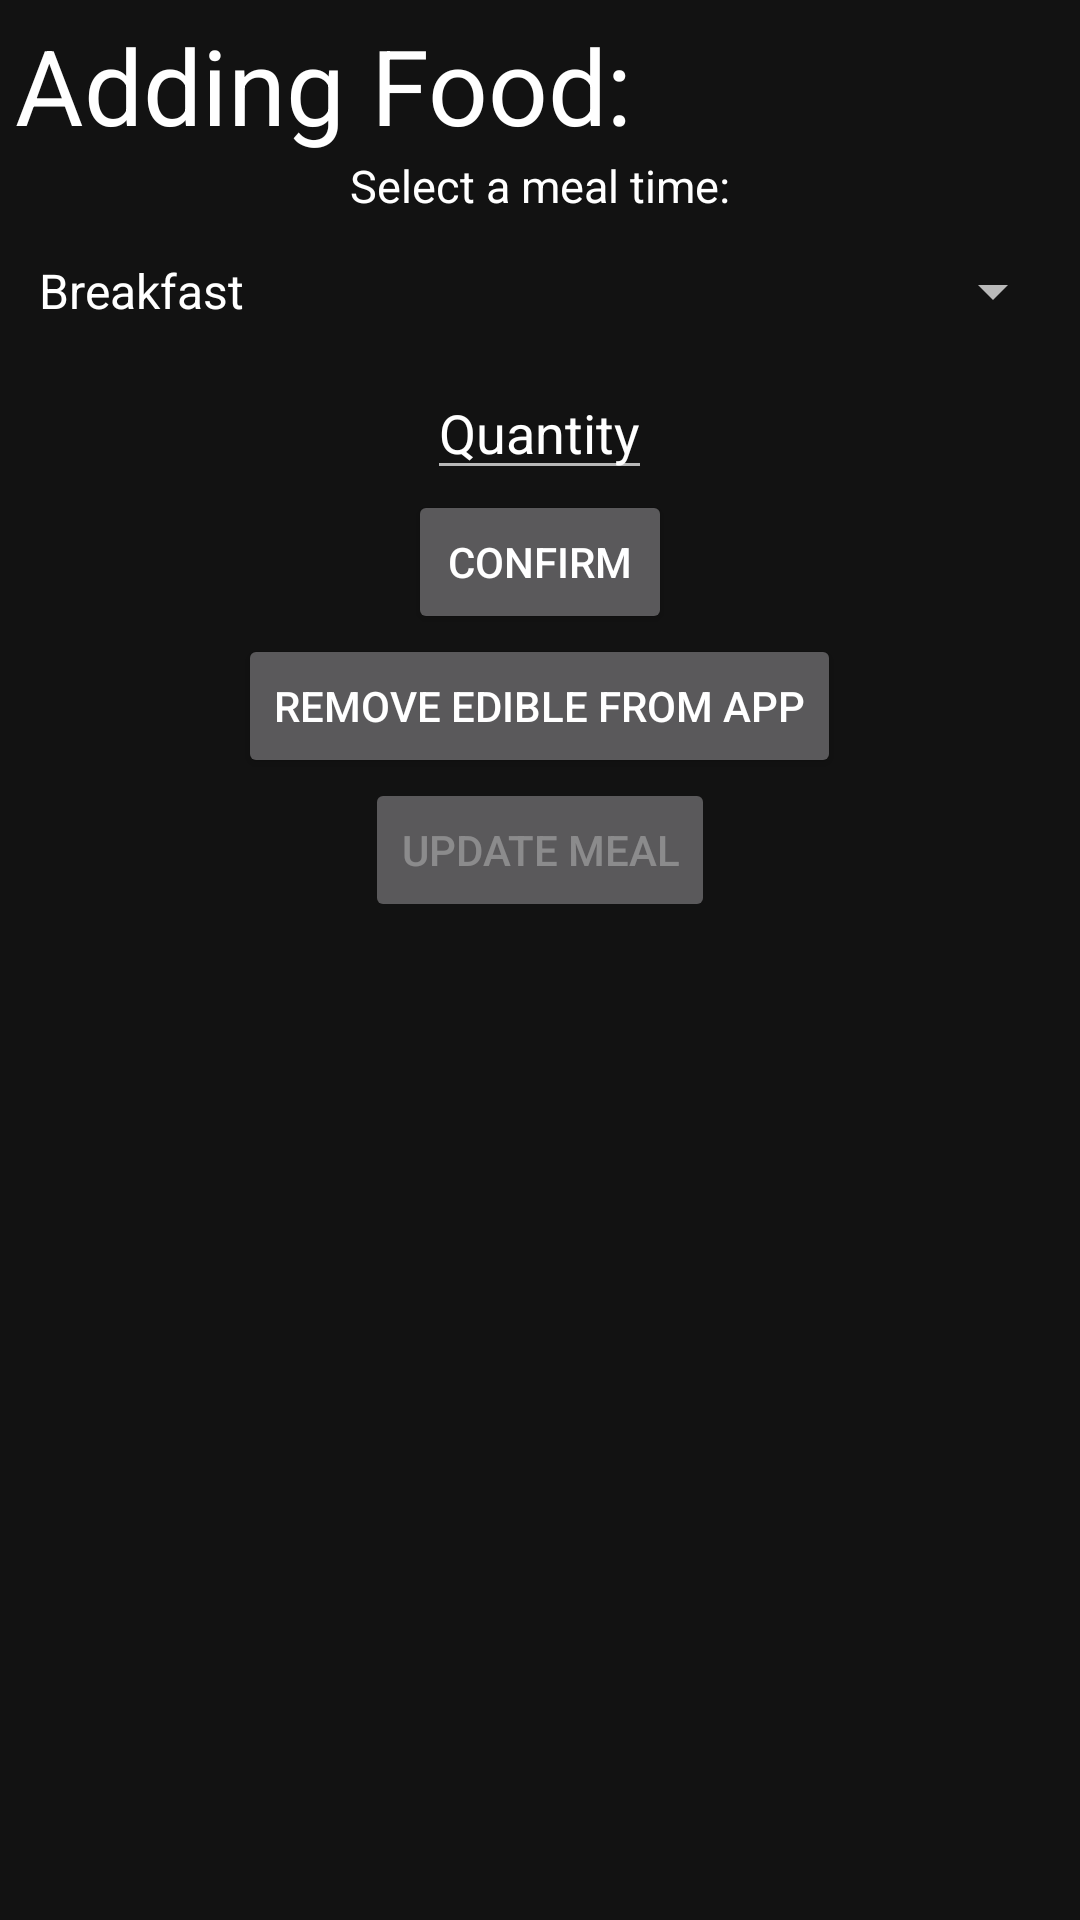

Write the Android layout XML for this screen, with the resource values it uses.
<!-- AndroidManifest.xml: application theme AppTheme -->
<!-- res/layout/pop_up_food.xml -->
<?xml version="1.0" encoding="utf-8"?>
<LinearLayout xmlns:android="http://schemas.android.com/apk/res/android"
    xmlns:tools="http://schemas.android.com/tools"
    android:layout_width="450dp"
    android:layout_height="425dp"
    android:layout_gravity="center"
    android:orientation="vertical"
    android:padding="5dp"
    tools:ignore="PrivateResource">

    <TextView
        android:id="@+id/tvPopUpTitle"
        android:layout_width="wrap_content"
        android:layout_height="wrap_content"
        android:text="Adding Food: "
        android:textColor="@color/cardview_light_background"
        android:textSize="35dp" />

    <TextView
        android:id="@+id/tvSpinnerTitle"
        android:layout_width="wrap_content"
        android:layout_height="wrap_content"
        android:layout_gravity="center"
        android:text="Select a meal time:"
        android:textColor="@color/cardview_light_background"
        android:textSize="15dp" />

    <Spinner
        android:id="@+id/spnMealtimes"
        android:layout_width="match_parent"
        android:layout_height="50dp"
        android:entries="@array/mealtimes_array" />

    <EditText
        android:id="@+id/etQuantity"
        android:layout_width="wrap_content"
        android:layout_height="wrap_content"
        android:layout_gravity="center"
        android:hint="Quantity"
        android:inputType="number"
        android:maxLength="2"
        android:textColorHint="@color/cardview_light_background" />

    <Button
        android:id="@+id/btnConfirm"
        android:layout_width="wrap_content"
        android:layout_height="wrap_content"
        android:layout_gravity="center"
        android:text="Confirm" />

    <Button
        android:id="@+id/removeEdibleFromDb"
        android:layout_width="wrap_content"
        android:layout_height="wrap_content"
        android:layout_gravity="center"
        android:text="Remove Edible From App" />

    <Button
        android:id="@+id/updateMeal"
        android:layout_width="wrap_content"
        android:layout_height="wrap_content"
        android:layout_gravity="center"
        android:enabled="false"
        android:text="Update Meal" />

</LinearLayout>
<!-- resources referenced by this layout -->
<resources>
  <string-array name="mealtimes_array">
          <item>Breakfast</item>
          <item>Lunch</item>
          <item>Dinner</item>
          <item>Snack</item>
      </string-array>
  <style name="AppTheme" parent="Theme.MaterialComponents">
          <item name="colorPrimary">@color/colorPrimary</item>
          <item name="colorPrimaryDark">@color/colorPrimaryDark</item>
          <item name="colorAccent">@color/colorAccent</item>
          <item name="colorSecondary">@color/colorSecondary</item>
          <item name="windowNoTitle">true</item>
      </style>
  <color name="colorPrimary">#2196f3</color>
  <color name="colorPrimaryDark">#0069c0</color>
  <color name="colorAccent">#6ec6ff</color>
  <color name="colorSecondary">#0069c0</color>
</resources>
